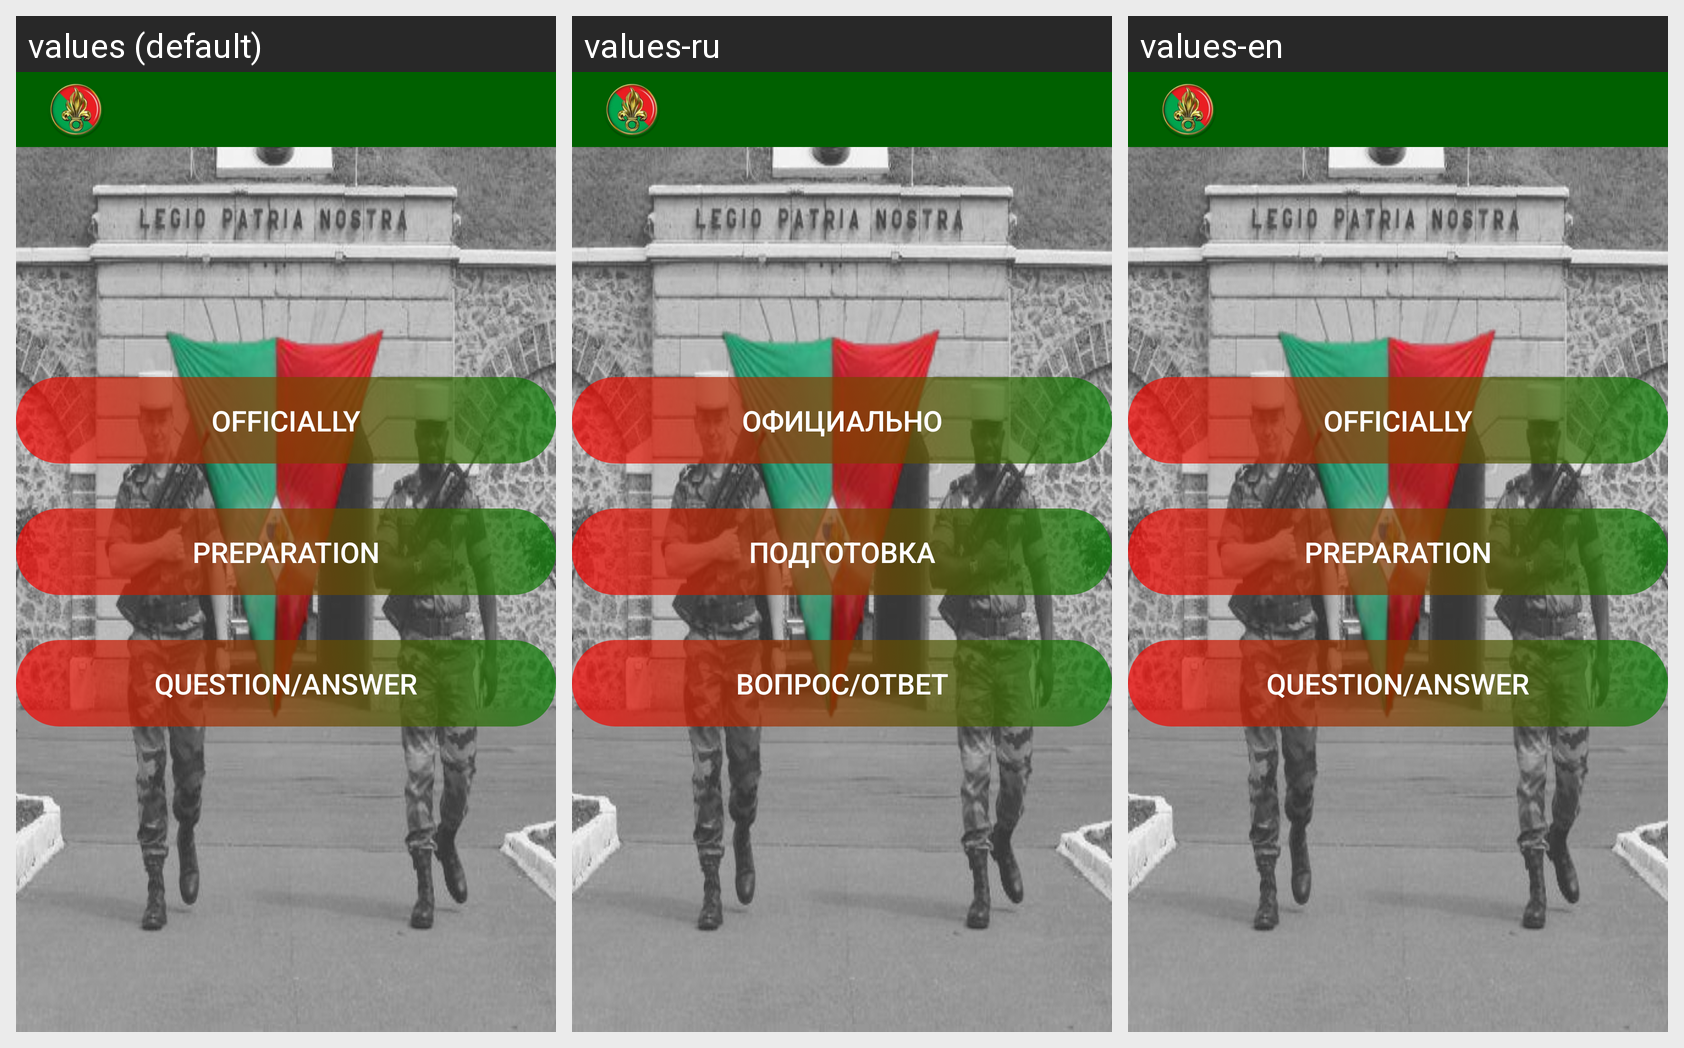

Locale-by-locale string values for the Android screen shown in this grid:
Android screen res/layout/activity_candidate.xml rendered under 3 locales, left to right: values (default), values-ru, values-en. Device: Nexus 5 (rendered at 1080×1920; each locale shown at half size, 540×960, under a caption strip naming it); theme NoActionBar.
Strings drawn on this screen, with the default value and each locale's value (text and hints the layout hard-codes, and strings that could not be matched under every locale, appear in the picture but are not listed):

button_officially
  values: officially
  values-ru: официально
  values-en: officially

button_preparation
  values: preparation
  values-ru: подготовка
  values-en: preparation

button_question_answer
  values: question/answer
  values-ru: вопрос/ответ
  values-en: question/answer
